Run: headless pygame with SDL's dummy video driver; simulated clock (each Clock.tick advances the game by its frame time, no real sleeping); random seed 0; keys injected as events and as key.get_pressed() state; no mouse input.
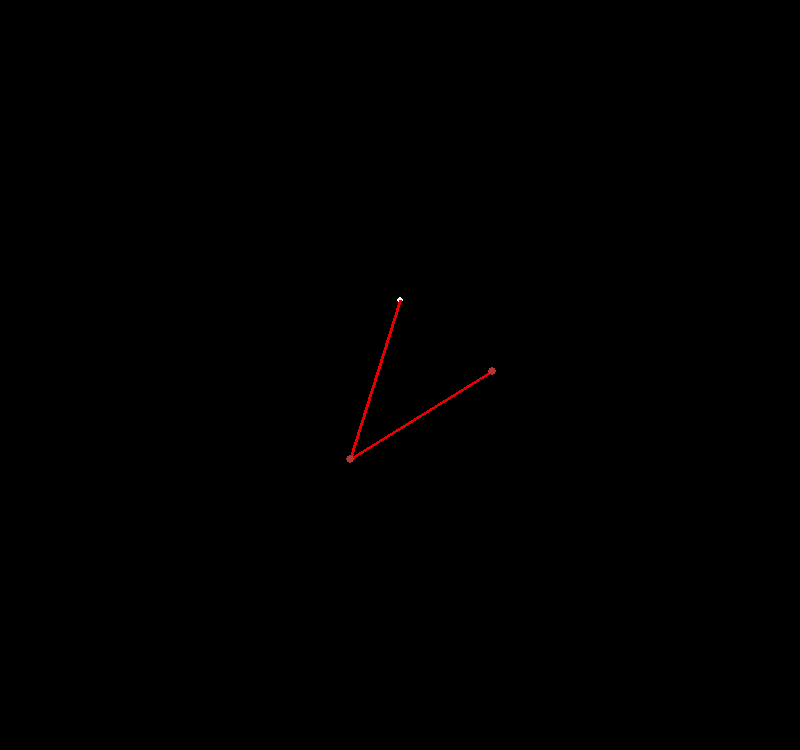
Frame 1 of 4 · flips 1–60 · no input
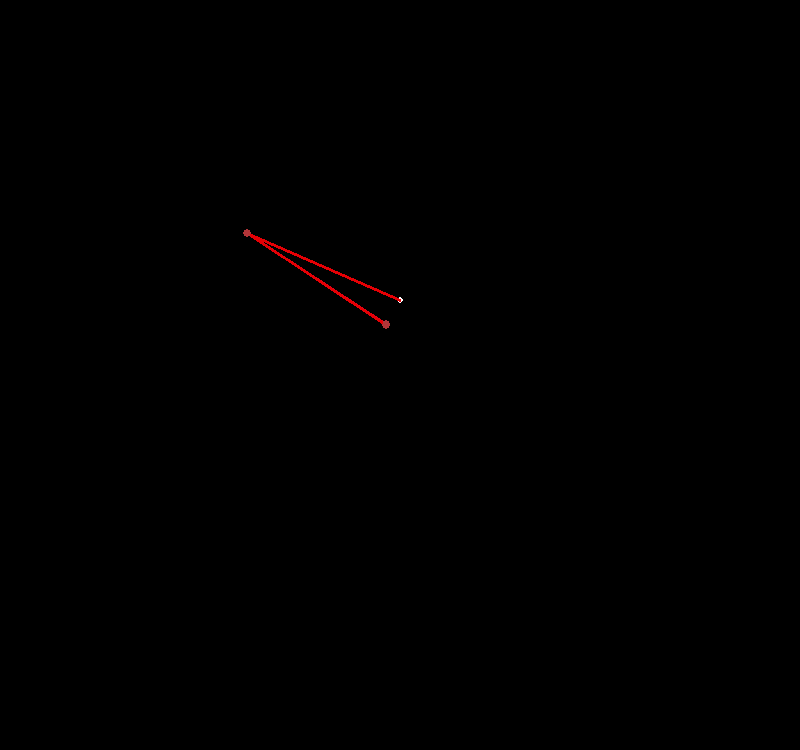
Frame 2 of 4 · flips 61–180 · tapped SPACE, RETURN · held RIGHT (→), D
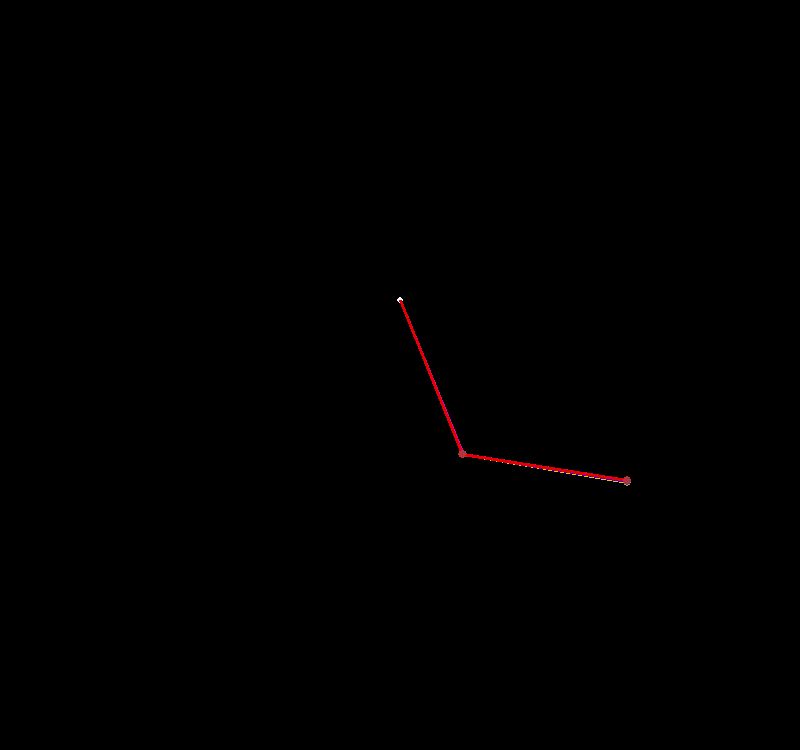
Frame 3 of 4 · flips 181–300 · held DOWN (↓), S
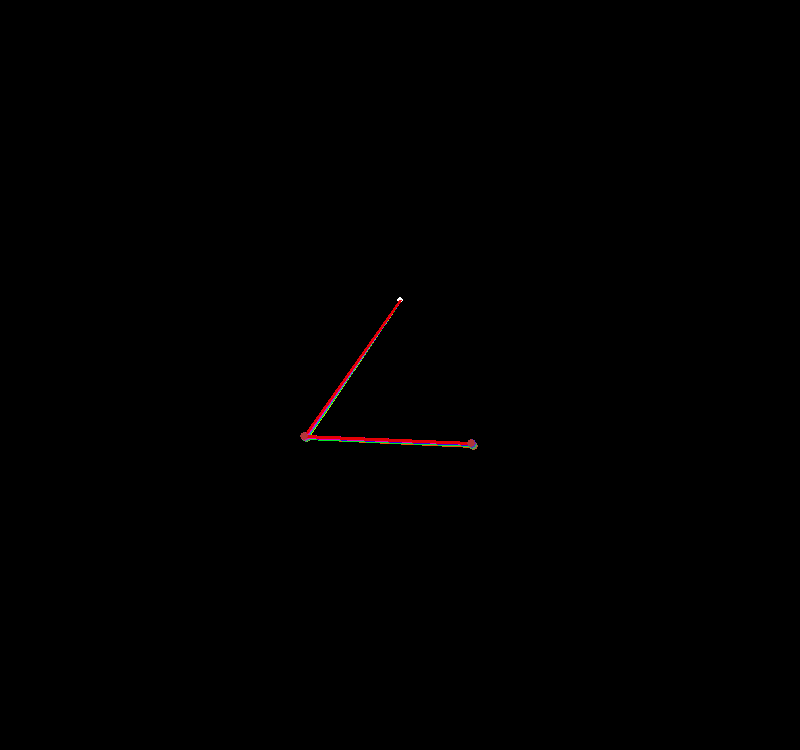
Frame 4 of 4 · flips 301–420 · held LEFT (←), A, UP (↑), W

The pygame program that drew these frames:

import pygame
import math
import random

mass1 = [4]
mass2 = [5]
length1 = [1000]
length2 = [1000]
angle1 = [-2]
angle2 = [2.2]
velocity1 = [0]
velocity2 = [0]

thickness = 3
grav = 1
total = 250
angleDiff = -0.0000001
FPS = 60

pygame.init()
width = 800
height = 750
screen = pygame.display.set_mode([width, int(height)])
pygame.display.set_caption("pendulum")
white = (255, 255, 255)
grey = (150,150,150)
hsb = pygame.Color(0, 0, 0)
#hsb = pygame.Color.hsva(0, 0, 0, 0)



clock = pygame.time.Clock()

for i in range(total-1):
    mass1.append(mass1[i])
    mass2.append(mass2[i])
    length1.append(length1[i])
    length2.append(length2[i])
    velocity1.append(velocity1[i])
    velocity2.append(velocity2[i])
    angle1.append(angle1[i] + angleDiff)
    angle2.append(angle2[i] + angleDiff)


while True:

    screen.fill([0,0,0])
    pygame.event.get()
    clock.tick(FPS)

    center = [width/2, height/10*4]


    for i in range(total):
        pygame.draw.circle(screen, white, center, 3)

        #print(velocity1[i], velocity2[i])
        while velocity1[i] > 10:
            velocity1[i] /= 10

        while velocity1[i] < -10:
            velocity1[i] /= 10

        while velocity2[i] > 10:
            velocity2[i] /= 10

        while velocity2[i] < -10:
            velocity2[i] /= 10


        acceleration1 = ((-grav * (2 * mass1[i] + mass2[i]) * math.sin(angle1[i])) + (-mass2[i] * grav * math.sin(angle1[i]-2*angle2[i])) + (-2*math.sin(angle1[i]-angle2[i])*mass2[i])*((velocity2[i]**2) * length2[i] + (velocity1[i]**2)*length1[i]*math.cos(angle1[i]-angle2[i]))) / (length1[i] * (2*mass1[i]+mass2[i]-mass2[i]*math.cos(2*angle1[i]-2*angle2[i])))
        acceleration2 = ((2 * math.sin(angle1[i]-angle2[i]))*(((velocity1[i]**2)*length1[i]*(mass1[i]+mass2[i]))+(grav * (mass1[i] + mass2[i]) * math.cos(angle1[i]))+((velocity2[i]**2)*length2[i]*mass2[i]*math.cos(angle1[i]-angle2[i])))) / (length2[i] * (2*mass1[i]+mass2[i]-mass2[i]*math.cos(2*angle1[i]-2*angle2[i])))


        velocity1[i] += acceleration1
        velocity2[i] += acceleration2

        angle1[i] += velocity1[i]*0.99
        angle2[i] += velocity2[i]*0.99


        pendulumEnd1 = [math.sin(angle1[i])*length1[i]/6+(center[0]),
                        math.cos(angle1[i])*length1[i]/6+(center[1])]
        pendulumEnd2 = [math.sin(angle2[i]) * length2[i]/6 + pendulumEnd1[0],
                        math.cos(angle2[i]) * length2[i]/6 + pendulumEnd1[1]]

        hsb.hsva = ((i / (total / 360)), 100, 90, 100)

        pygame.draw.line(screen, hsb, center, pendulumEnd1, thickness)
        pygame.draw.line(screen, hsb, pendulumEnd1, pendulumEnd2, thickness)

        hsb.hsva = ((i / (total / 360)), 70, 70, 100)
        pygame.draw.circle(screen, hsb, pendulumEnd2, mass1[i])
        pygame.draw.circle(screen, hsb, pendulumEnd1, mass1[i])

    pygame.display.flip()
